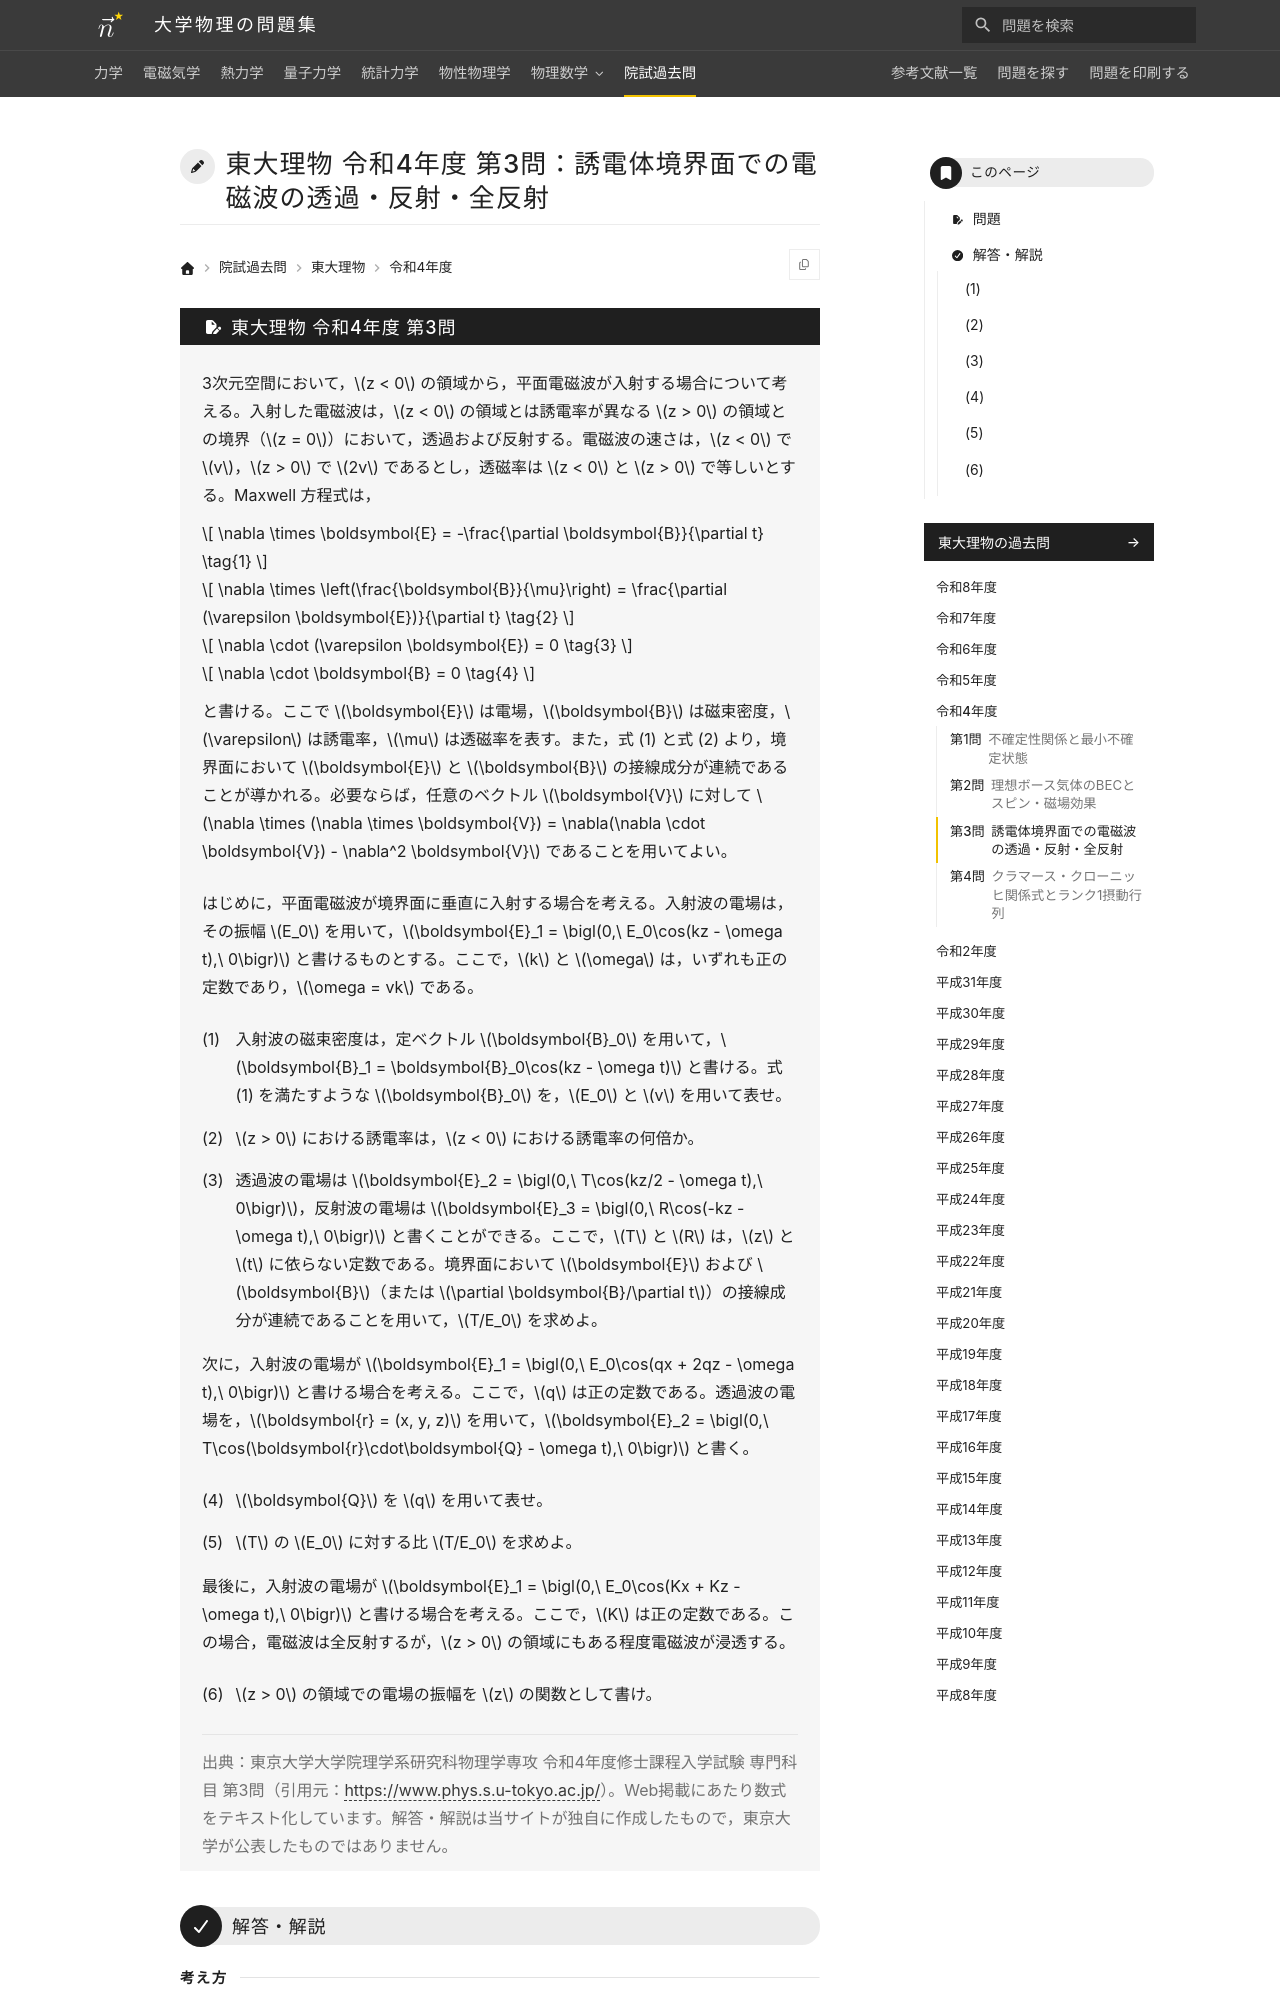

repository: Nanana-2/physics-site · page: pastexam/todai-ributsu/R4_3/index.html · generator: mkdocs

---
title: 東大理物 令和4年度 第3問：誘電体境界面での電磁波の透過・反射・全反射
tags:
  - 院試過去問
  - 東大理物
  - 電磁気学
exam_university: 東京大学大学院理学系研究科物理学専攻
exam_year: 令和4年度
exam_subject: 専門科目
exam_number: 第3問
exam_source_url: https://www.phys.s.u-tokyo.ac.jp/
exam_modified: Web掲載にあたり数式をテキスト化しています。
---

# 東大理物 令和4年度 第3問：誘電体境界面での電磁波の透過・反射・全反射
